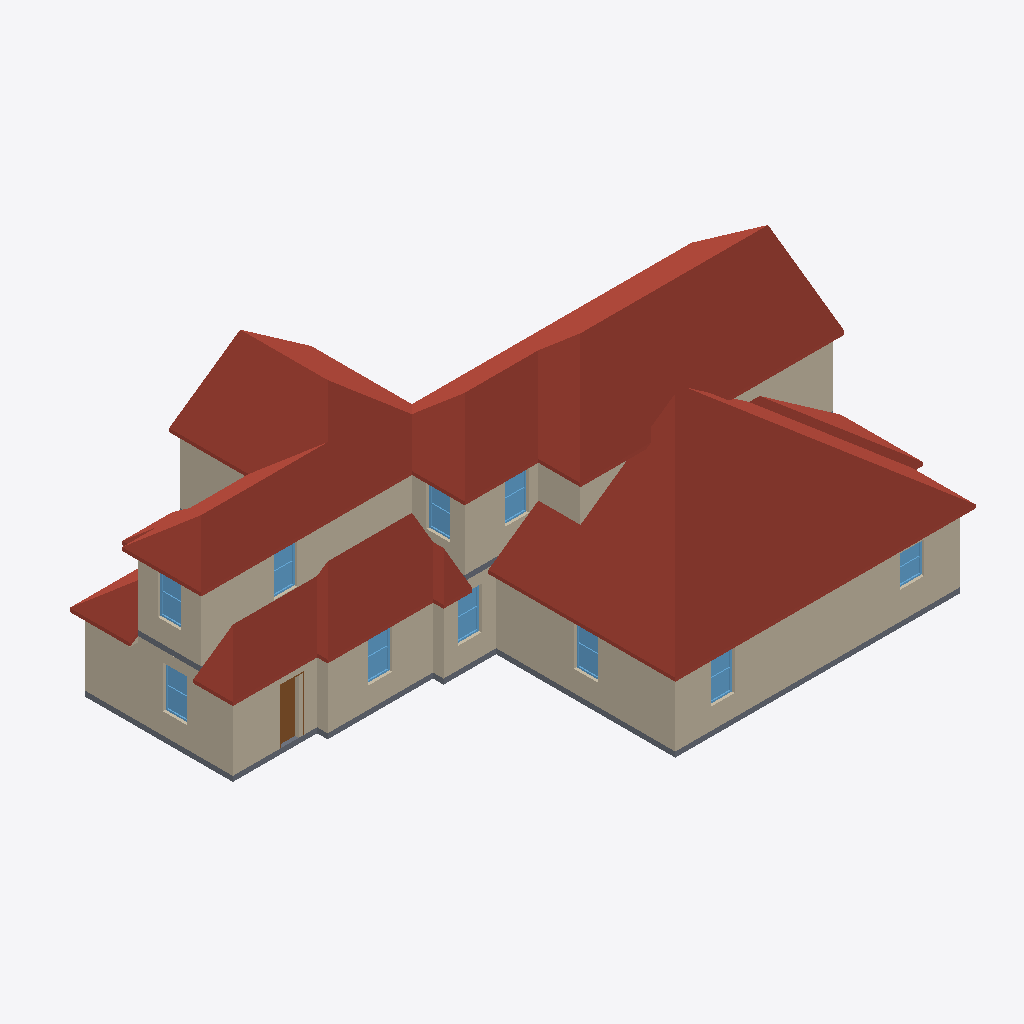
Isometric view of an IFC building model (IFC-SPF (STEP), schema IFC4, length unit metre), seen from the south-west, elements coloured by IFC class: 29 walls (beige), 10 windows (light blue), 4 roofs (red-brown), 2 slabs (grey), 1 door (brown).
Extent 21.0 m × 15.0 m × 8.0 m (x, y, z). Storeys (2): Level 1 at 0.45 m; Level 2 at 3.45 m. Elements (180): 91 IfcWall, 29 IfcFurnishingElement, 24 IfcWindow, 14 IfcStair, 12 IfcDoor, 5 IfcRoof, 3 IfcRailing, 2 IfcSlab.

HEADER;
FILE_DESCRIPTION(('ViewDefinition [CoordinationView]'),'2;1');
FILE_NAME('stanford-s3.ifc','2026-11-04T09:25:41',('',''),(''),'IfcOpenShell 0.8.0','IfcOpenShell 0.8.0','');
FILE_SCHEMA(('IFC4'));
ENDSEC;
DATA;
#23=IFCPROJECT('0B1rdzkwn5BeRg9_JCrWCP',#5,'b1488640044',$,$,$,$,(#21),#19);
#24=IFCSITE('2mDqljoB17PfcqwohNoW_p',#5,'Site','',$,$,$,'Site',.COMPLEX.,(0,0,0),(0,0,0),0.0,$,$);
#25=IFCBUILDING('1jXlh6FHTDnuj4wJrNN7he',#5,'OSM 1488640044','',$,$,$,'OSM 1488640044',.COMPLEX.,$,$,$);
#26=IFCBUILDINGSTOREY('16Tq7OS4XFxfa5KRxWl$nA',#5,'Level 1','',$,$,$,'Level 1',.COMPLEX.,0.45);
#14575=IFCBUILDINGSTOREY('0GhEbM9DLAteZGsOgxAZhl',#5,'Level 2','',$,$,$,'Level 2',.COMPLEX.,3.45);
#19772=IFCROOF('3bXChR$Hb5duByandzpGpa',#5,'Cross Gable roof004','',$,#795,#19771,$,.FLAT_ROOF.);
#13627=IFCROOF('0K2Du8iD98497QB7IbYuhX',#5,'Cross Gable roof','',$,#795,#13626,$,.FLAT_ROOF.);
#14158=IFCROOF('0RGthU$9r46h8Rt3PP2GV7',#5,'Cross Gable roof002','',$,#795,#14157,$,.FLAT_ROOF.);
#1380=IFCWALL('2FZj3Bki90gu$jOcXfliM7',#5,'Exterior wall L006','',$,#795,#1379,$,.MOVABLE.);
#2847=IFCWALL('1UffQmD7z1Hf2t69OUg27Q',#5,'Exterior wall L015','',$,#795,#2846,$,.MOVABLE.);
#2681=IFCWALL('2TuREmq610O8pUd4TLuzLX',#5,'Exterior wall L014','',$,#795,#2680,$,.MOVABLE.);
#860=IFCWALL('2vtGILoWz7dO3f0WEUAX1D',#5,'Exterior wall L1','',$,#795,#859,$,.MOVABLE.);
#16831=IFCWALL('2FsQEN2Qr3pwdYnRXPFGjA',#5,'Exterior wall L039','',$,#795,#16830,$,.MOVABLE.);
#3233=IFCWALL('3vsJzY3BPCRQVnHyMLszjq',#5,'Exterior wall L018','',$,#795,#3232,$,.MOVABLE.);
#798=IFCSLAB('2hr4zPk6jCJQ6K3EnyQiUq',#5,'Floor slab L1','',$,#795,#797,$,.FLOOR.);
#3396=IFCWALL('2JKRKRLvH6U9h0kpZvxvkH',#5,'Exterior wall L019','',$,#795,#3395,$,.MOVABLE.);
#15117=IFCWALL('16IdrOTvLEEPqGFy6ccexx',#5,'Exterior wall L2','',$,#795,#15116,$,.MOVABLE.);
#14458=IFCROOF('2eosWivo1DpO_dg_JCGbtd',#5,'Cross Gable roof003','',$,#795,#14457,$,.FLAT_ROOF.);
#3071=IFCWALL('3bJhyn5GH3ihF23Vx6W$Me',#5,'Exterior wall L017','',$,#795,#3070,$,.MOVABLE.);
#16578=IFCWALL('3xYgE$D8D1Pv27mYyjsupu',#5,'Exterior wall L036','',$,#795,#16577,$,.MOVABLE.);
#1005=IFCWALL('1ZwOb2q1r3BeeD3_Q23YaH',#5,'Exterior wall L002','',$,#795,#1004,$,.MOVABLE.);
#15508=IFCWALL('0PgIanChz1cxIv6YdL68eT',#5,'Exterior wall L029','',$,#795,#15507,$,.MOVABLE.);
#16664=IFCWALL('3puTA_st12e9SF1SmqGfd5',#5,'Exterior wall L038','',$,#795,#16663,$,.MOVABLE.);
#16152=IFCWALL('2ZzeYdtFX8wuLz4618N5I7',#5,'Exterior wall L032','',$,#795,#16151,$,.MOVABLE.);
#16967=IFCWALL('2oXfZECB1DQ8yuFXEcFWbt',#5,'Exterior wall L040','',$,#795,#16966,$,.MOVABLE.);
#16611=IFCWALL('3TS8SZ54T9pvO2q8d48hUx',#5,'Exterior wall L037','',$,#795,#16610,$,.MOVABLE.);
#15293=IFCWALL('19LWhBjRv4$ARK6CDAah$K',#5,'Exterior wall L028','',$,#795,#15292,$,.MOVABLE.);
#15255=IFCWALL('2l88QvDZD948ILXb8pga7v',#5,'Exterior wall L027','',$,#795,#15254,$,.MOVABLE.);
#3469=IFCDOOR('2zmhVRQ9j9nOfhxctDCYOh',#5,'Door003','',$,#795,#3468,$,1000.0,$,.DOOR.,.SINGLE_SWING_LEFT.,$);
#967=IFCWINDOW('33q5OgYyb8pRe9nw5pvsIx',#5,'Window','',$,#795,#966,$,1000.0,$,.WINDOW.,.SINGLE_PANEL.,$);
#3340=IFCWINDOW('2istFpzbH0Jekw37Hgmn5B',#5,'Window009','',$,#795,#3339,$,1000.0,$,.WINDOW.,.SINGLE_PANEL.,$);
#3178=IFCWINDOW('3FPe8cu6L4PeV81_hSjoh6',#5,'Window008','',$,#795,#3177,$,1000.0,$,.WINDOW.,.SINGLE_PANEL.,$);
#1487=IFCWINDOW('04KlrlhN9CA8KYRe626NKJ',#5,'Window001','',$,#795,#1486,$,1000.0,$,.WINDOW.,.SINGLE_PANEL.,$);
#2788=IFCWINDOW('39XC2fKBDC593kaSY7MVI3',#5,'Window006','',$,#795,#2787,$,1000.0,$,.WINDOW.,.SINGLE_PANEL.,$);
#15224=IFCWINDOW('1YPnKCJ3D4$hQpaIROaQwC',#5,'Window016','',$,#795,#15223,$,1000.0,$,.WINDOW.,.SINGLE_PANEL.,$);
#15615=IFCWINDOW('1uj8mO5dL1i9e6xqx8oxPU',#5,'Window017','',$,#795,#15614,$,1000.0,$,.WINDOW.,.SINGLE_PANEL.,$);
#16938=IFCWINDOW('1uWohQwPj92BbuIQi73Uu3',#5,'Window021','',$,#795,#16937,$,1000.0,$,.WINDOW.,.SINGLE_PANEL.,$);
#1043=IFCWALL('2hdWyw99L7VRSvbGkGbVhZ',#5,'Exterior wall L003','',$,#795,#1042,$,.MOVABLE.);
#16771=IFCWINDOW('3lAGQ5hhr6xukb9ec49Sap',#5,'Window020','',$,#795,#16770,$,1000.0,$,.WINDOW.,.SINGLE_PANEL.,$);
#1317=IFCWALL('0Oif6QpFT7zg6t3IRh8r_f',#5,'Exterior wall L005','',$,#795,#1316,$,.MOVABLE.);
#16514=IFCWALL('1NeEt0YnnC1wSJqM6bP2Qe',#5,'Exterior wall L034','',$,#795,#16513,$,.MOVABLE.);
#2954=IFCWINDOW('03ipKgdQ18pRGtGgYtbDCh',#5,'Window007','',$,#795,#2953,$,1000.0,$,.WINDOW.,.SINGLE_PANEL.,$);
#3498=IFCWALL('2cxhPiakz8ie_ekJ2B7XNB',#5,'Exterior wall L020','',$,#795,#3497,$,.MOVABLE.);
#15048=IFCSLAB('2L66kI8aD0rvGpl1k6vlxe',#5,'Floor slab L2','',$,#795,#15047,$,.FLOOR.);
#16545=IFCWALL('3dqkxzpbz16vhvBD2Xn1Ms',#5,'Exterior wall L035','',$,#795,#16544,$,.MOVABLE.);
#16374=IFCWALL('22hyEUrAnBARoEAvYSKt8t',#5,'Exterior wall L033','',$,#795,#16373,$,.MOVABLE.);
#4468=IFCWALL('13GIZzGiPC$gyqHOOLxFUs',#5,'Exterior wall L024','',$,#795,#4467,$,.MOVABLE.);
#17599=IFCWALL('1_hSWMFjv0ew_LcrY9OfyI',#5,'Exterior wall L043','',$,#795,#17598,$,.MOVABLE.);
#15719=IFCWALL('3sBdP5J7rDfhkkDsG0XsPB',#5,'Interior wall L014','',$,#795,#15718,$,.MOVABLE.);
#2241=IFCWALL('0gB2WAMnPAYPIaBJy7nJrL',#5,'Exterior wall L011','',$,#795,#2240,$,.MOVABLE.);
#16234=IFCWALL('1UIo8G_DD1_R3MSrZ1Jytn',#5,'Interior wall L017','',$,#795,#16233,$,.MOVABLE.);
ENDSEC;
